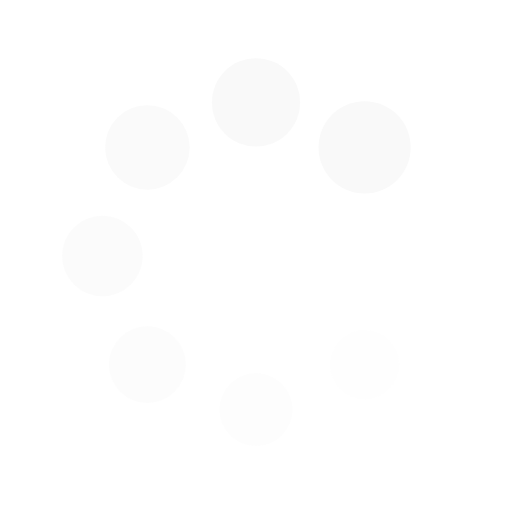
t = 0.00 s
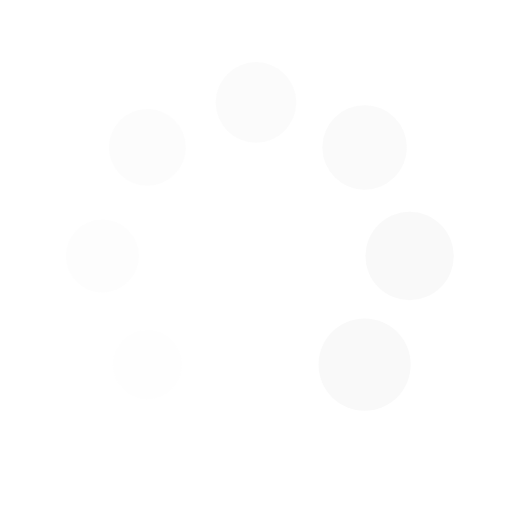
t = 0.25 s
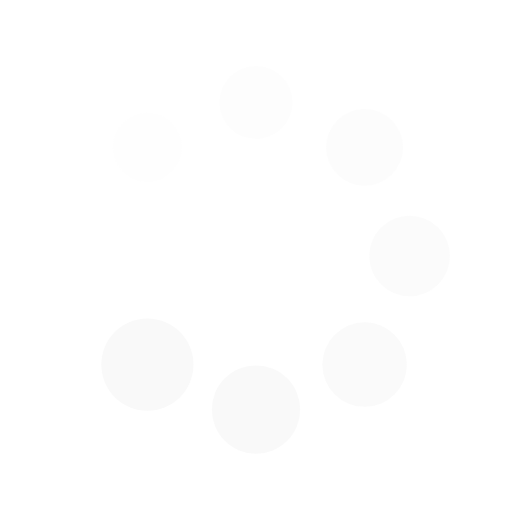
t = 0.50 s
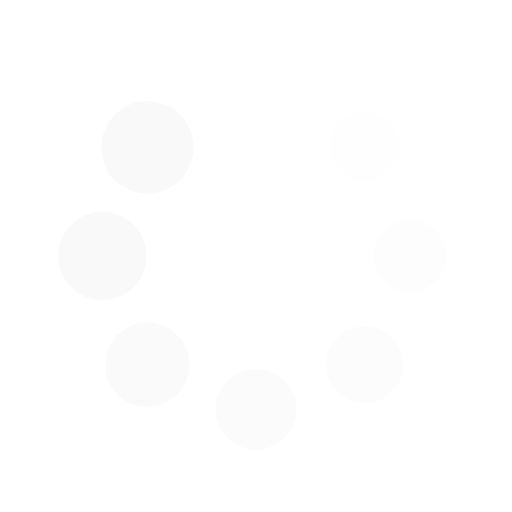
t = 0.75 s

The animated SVG that drew these frames (rendered in a browser with its animation timeline set to each time). Animation: 16 SMIL elements (animate=8,animateTransform=8); one cycle of 1.00 s, repeats indefinitely.

<?xml version="1.0" encoding="utf-8"?>
<svg xmlns="http://www.w3.org/2000/svg" xmlns:xlink="http://www.w3.org/1999/xlink" style="margin: auto; background: none; display: block; shape-rendering: auto;" width="200px" height="200px" viewBox="0 0 100 100" preserveAspectRatio="xMidYMid">
<g transform="translate(80,50)">
<g transform="rotate(0)">
<circle cx="0" cy="0" r="6" fill="#f9f9f9" fill-opacity="1">
  <animateTransform attributeName="transform" type="scale" begin="-0.875s" values="1.5 1.5;1 1" keyTimes="0;1" dur="1s" repeatCount="indefinite"></animateTransform>
  <animate attributeName="fill-opacity" keyTimes="0;1" dur="1s" repeatCount="indefinite" values="1;0" begin="-0.875s"></animate>
</circle>
</g>
</g><g transform="translate(71.21320343559643,71.21320343559643)">
<g transform="rotate(45)">
<circle cx="0" cy="0" r="6" fill="#f9f9f9" fill-opacity="0.875">
  <animateTransform attributeName="transform" type="scale" begin="-0.75s" values="1.5 1.5;1 1" keyTimes="0;1" dur="1s" repeatCount="indefinite"></animateTransform>
  <animate attributeName="fill-opacity" keyTimes="0;1" dur="1s" repeatCount="indefinite" values="1;0" begin="-0.75s"></animate>
</circle>
</g>
</g><g transform="translate(50,80)">
<g transform="rotate(90)">
<circle cx="0" cy="0" r="6" fill="#f9f9f9" fill-opacity="0.75">
  <animateTransform attributeName="transform" type="scale" begin="-0.625s" values="1.5 1.5;1 1" keyTimes="0;1" dur="1s" repeatCount="indefinite"></animateTransform>
  <animate attributeName="fill-opacity" keyTimes="0;1" dur="1s" repeatCount="indefinite" values="1;0" begin="-0.625s"></animate>
</circle>
</g>
</g><g transform="translate(28.786796564403577,71.21320343559643)">
<g transform="rotate(135)">
<circle cx="0" cy="0" r="6" fill="#f9f9f9" fill-opacity="0.625">
  <animateTransform attributeName="transform" type="scale" begin="-0.5s" values="1.5 1.5;1 1" keyTimes="0;1" dur="1s" repeatCount="indefinite"></animateTransform>
  <animate attributeName="fill-opacity" keyTimes="0;1" dur="1s" repeatCount="indefinite" values="1;0" begin="-0.5s"></animate>
</circle>
</g>
</g><g transform="translate(20,50.00000000000001)">
<g transform="rotate(180)">
<circle cx="0" cy="0" r="6" fill="#f9f9f9" fill-opacity="0.5">
  <animateTransform attributeName="transform" type="scale" begin="-0.375s" values="1.5 1.5;1 1" keyTimes="0;1" dur="1s" repeatCount="indefinite"></animateTransform>
  <animate attributeName="fill-opacity" keyTimes="0;1" dur="1s" repeatCount="indefinite" values="1;0" begin="-0.375s"></animate>
</circle>
</g>
</g><g transform="translate(28.78679656440357,28.786796564403577)">
<g transform="rotate(225)">
<circle cx="0" cy="0" r="6" fill="#f9f9f9" fill-opacity="0.375">
  <animateTransform attributeName="transform" type="scale" begin="-0.25s" values="1.5 1.5;1 1" keyTimes="0;1" dur="1s" repeatCount="indefinite"></animateTransform>
  <animate attributeName="fill-opacity" keyTimes="0;1" dur="1s" repeatCount="indefinite" values="1;0" begin="-0.25s"></animate>
</circle>
</g>
</g><g transform="translate(49.99999999999999,20)">
<g transform="rotate(270)">
<circle cx="0" cy="0" r="6" fill="#f9f9f9" fill-opacity="0.25">
  <animateTransform attributeName="transform" type="scale" begin="-0.125s" values="1.5 1.5;1 1" keyTimes="0;1" dur="1s" repeatCount="indefinite"></animateTransform>
  <animate attributeName="fill-opacity" keyTimes="0;1" dur="1s" repeatCount="indefinite" values="1;0" begin="-0.125s"></animate>
</circle>
</g>
</g><g transform="translate(71.21320343559643,28.78679656440357)">
<g transform="rotate(315)">
<circle cx="0" cy="0" r="6" fill="#f9f9f9" fill-opacity="0.125">
  <animateTransform attributeName="transform" type="scale" begin="0s" values="1.5 1.5;1 1" keyTimes="0;1" dur="1s" repeatCount="indefinite"></animateTransform>
  <animate attributeName="fill-opacity" keyTimes="0;1" dur="1s" repeatCount="indefinite" values="1;0" begin="0s"></animate>
</circle>
</g>
</g>
<!-- [ldio] generated by https://loading.io/ --></svg>
